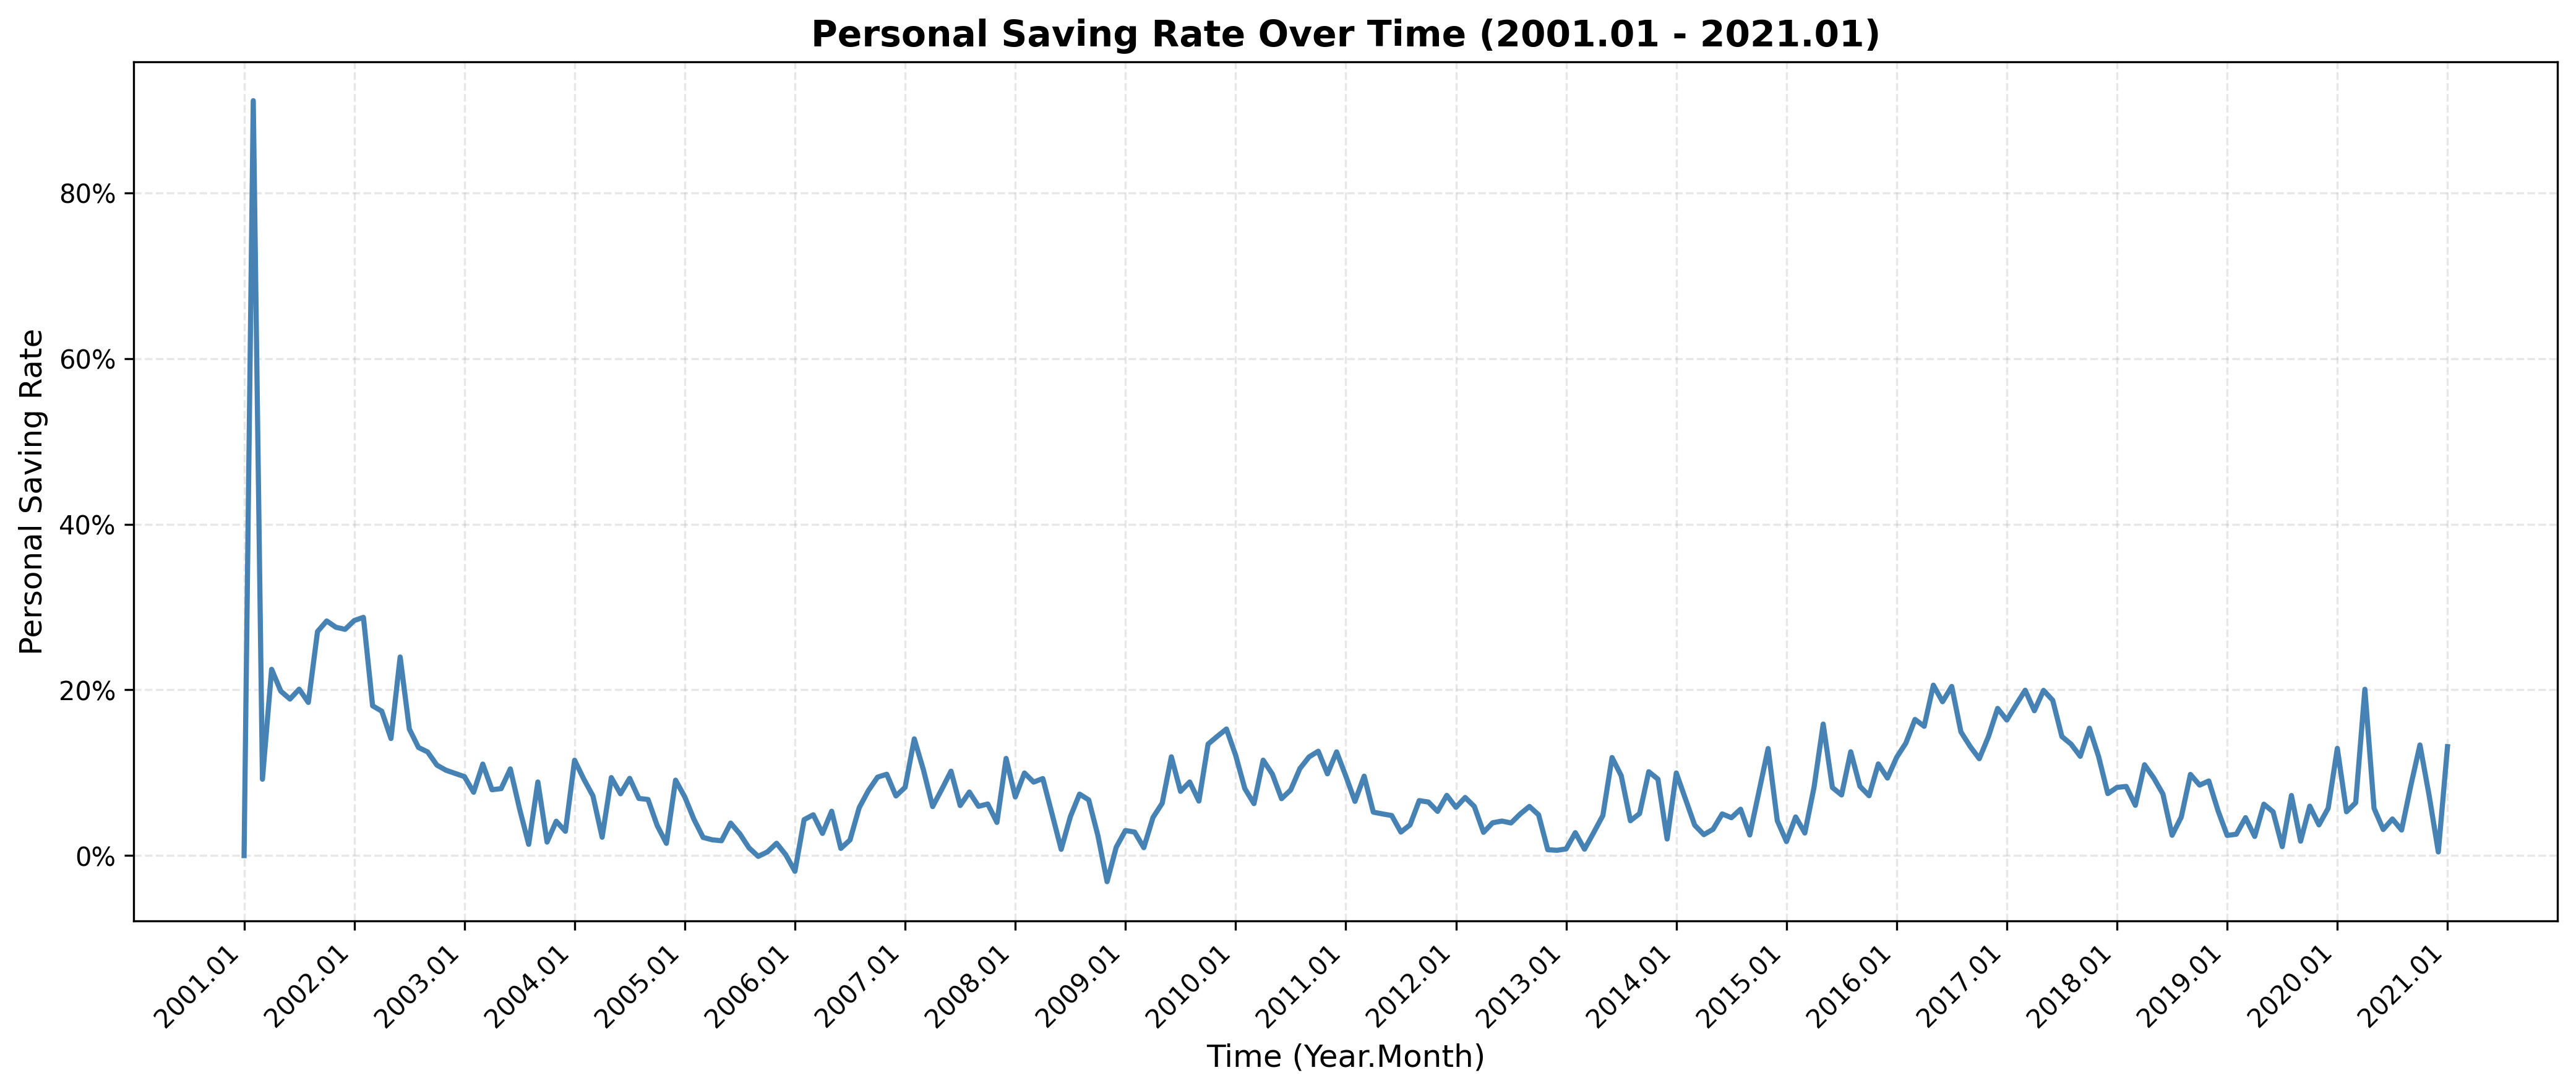

Source data for this figure (header and first rows):
Month, Saving_Rate
2001, 0.0
2001, 0.9112
2001, 0.09219
2001, 0.2248
2001, 0.1984
2001, 0.1889
2001, 0.2009
2001, 0.1848
2001, 0.2704
2001, 0.2832
2001, 0.2756
2001, 0.2731
2002, 0.2837
2002, 0.2876
2002, 0.1808
2002, 0.1743
2002, 0.1413
2002, 0.2397
2002, 0.1528
2002, 0.1305
2002, 0.1251
2002, 0.1092
2002, 0.103
2002, 0.09913
2003, 0.09535
2003, 0.07643
2003, 0.1105
2003, 0.07951
2003, 0.08083
2003, 0.1046
2003, 0.05674
2003, 0.0136
2003, 0.08887
2003, 0.01633
2003, 0.04147
2003, 0.02934
2004, 0.1151
2004, 0.0924
2004, 0.07203
2004, 0.02214
2004, 0.09414
2004, 0.07457
2004, 0.09325
2004, 0.069
2004, 0.06773
2004, 0.0362
2004, 0.01479
2004, 0.09105
2005, 0.07086
2005, 0.04377
2005, 0.02193
2005, 0.01906
2005, 0.01795
2005, 0.03926
2005, 0.02625
2005, 0.009319
2005, -0.0009183
2005, 0.004441
2005, 0.01489
2005, 0.001034
... 181 more rows
